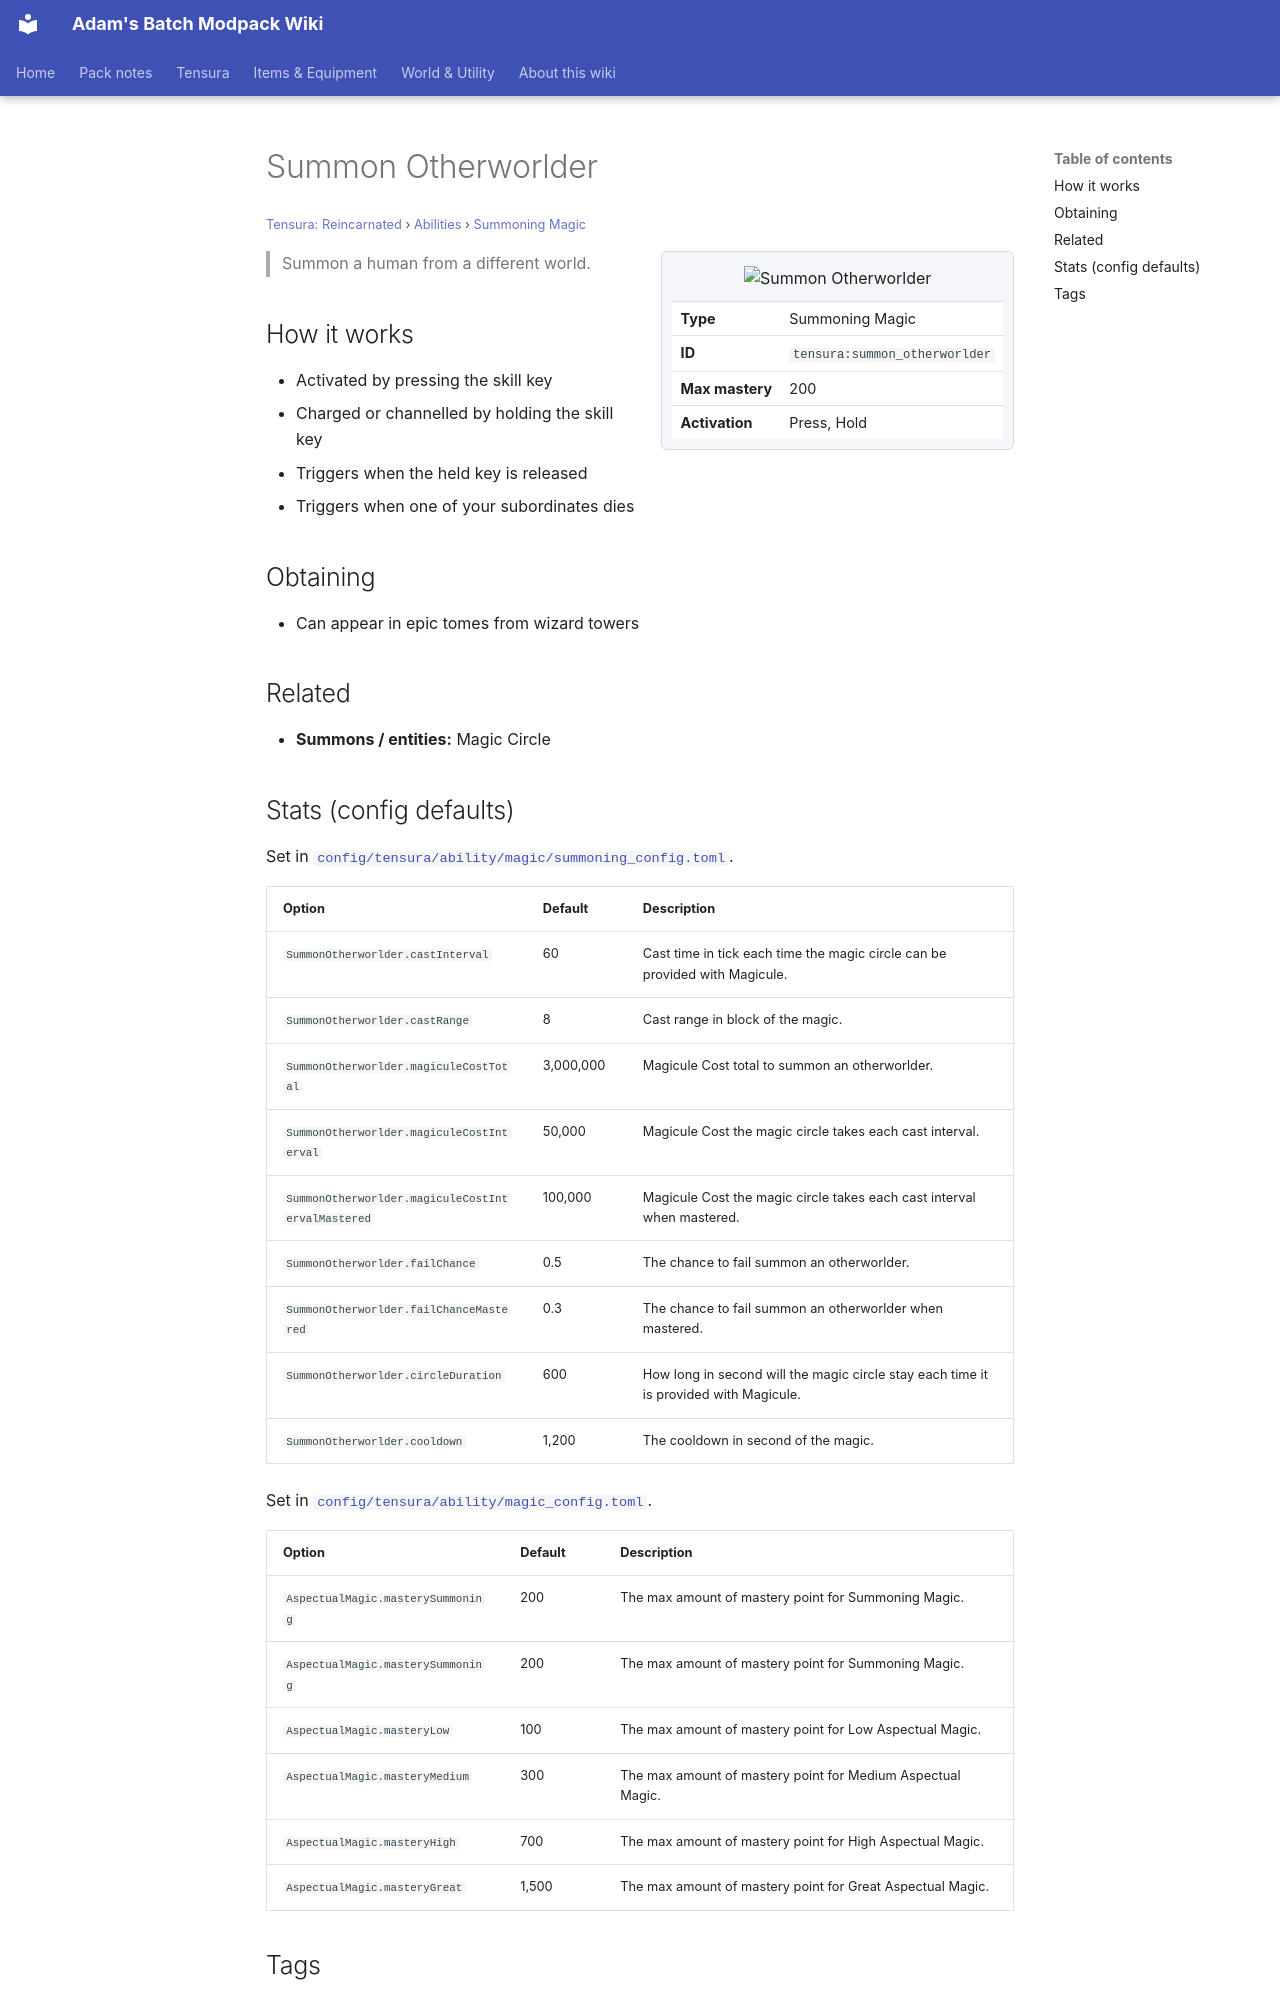

repository: Proteus-Nell/Adams-Batch-MC-Modpack-Wiki · page: tensura-reincarnated/abilities/summoning-magic/summon-otherworlder/index.html · generator: mkdocs

# Summon Otherworlder

<small>[Tensura: Reincarnated](../../index.md) &rsaquo; [Abilities](../index.md) &rsaquo; [Summoning Magic](index.md)</small>

<div class="infobox" markdown>

![Summon Otherworlder](../../../assets/icons/tensura/skill/summon_otherworlder.png)

| | |
|---|---|
| **Type** | Summoning Magic |
| **ID** | `tensura:summon_otherworlder` |
| **Max mastery** | 200 |
| **Activation** | Press, Hold |

</div>

> Summon a human from a different world.

## How it works

- Activated by pressing the skill key
- Charged or channelled by holding the skill key
- Triggers when the held key is released
- Triggers when one of your subordinates dies

## Obtaining

- Can appear in epic tomes from wizard towers

## Related

- **Summons / entities:** Magic Circle
